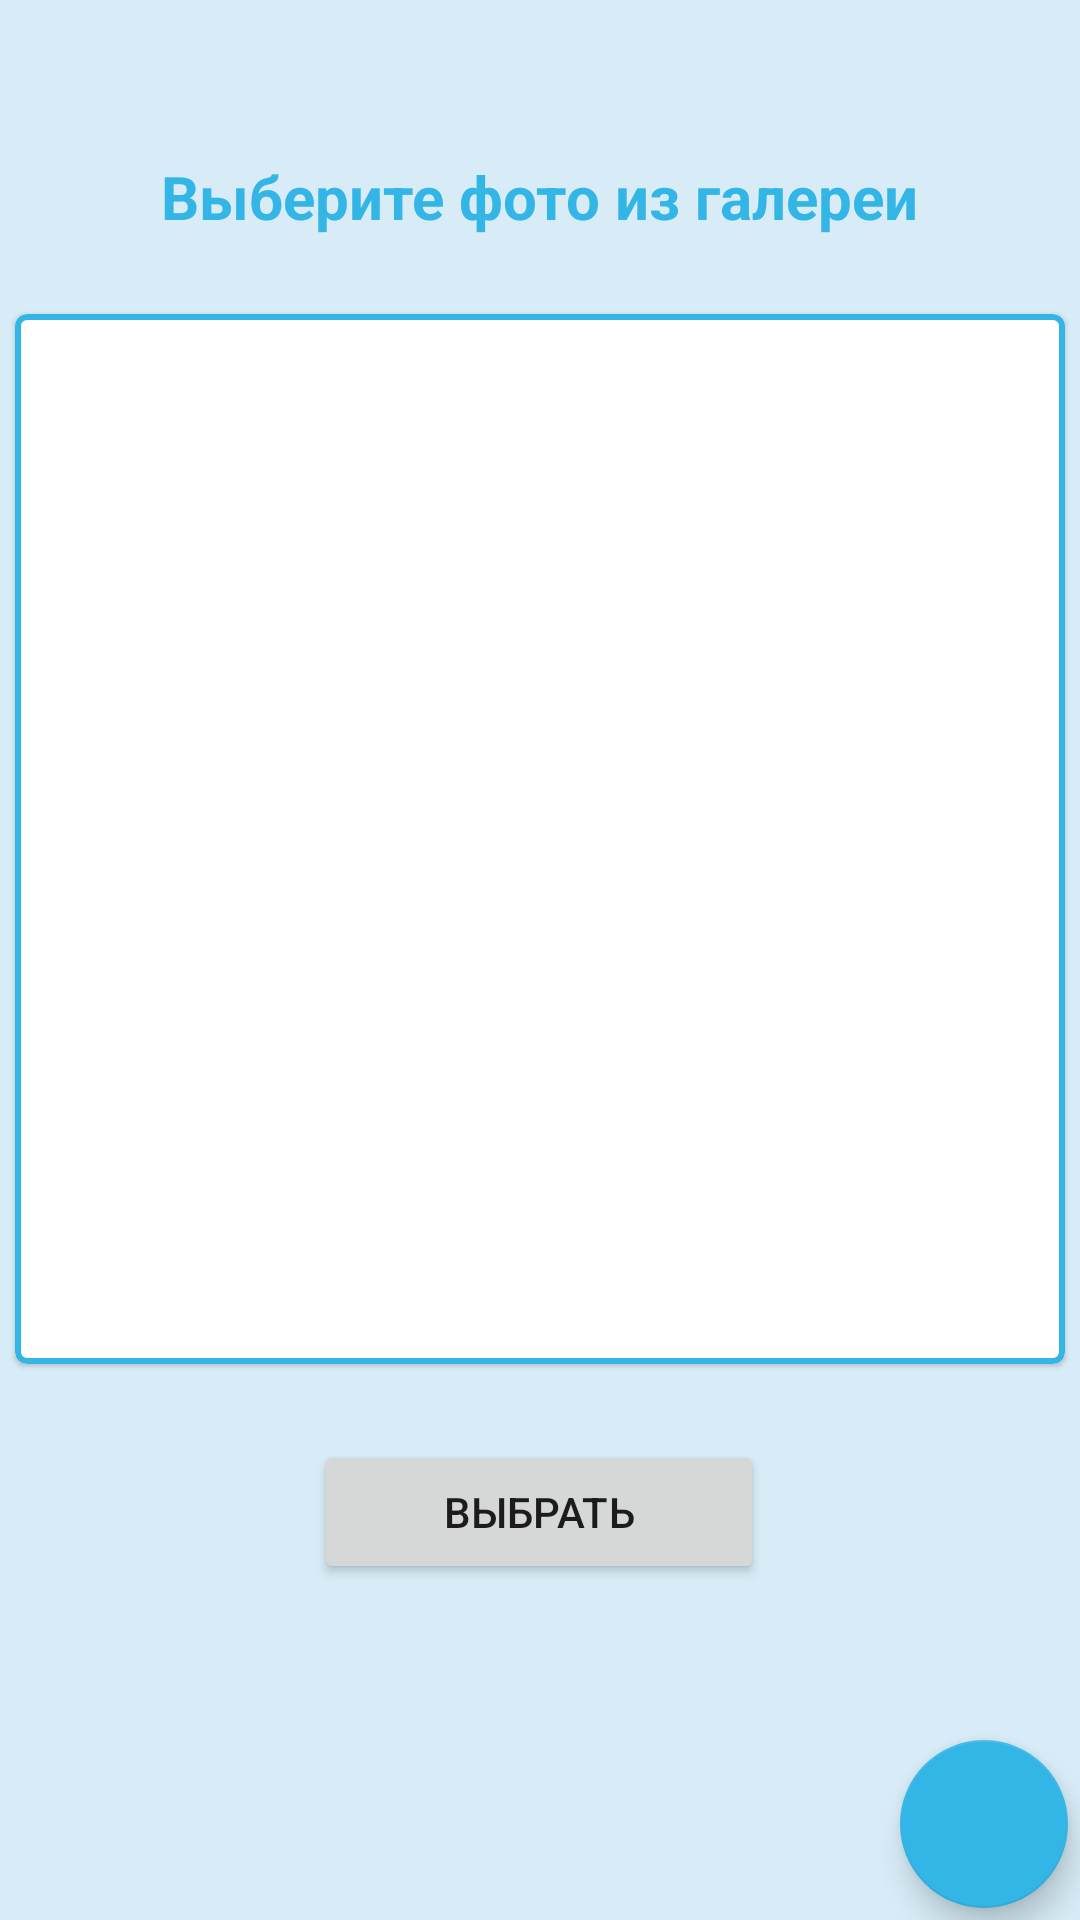

Layout XML and referenced resources for this Android screen:
<!-- AndroidManifest.xml: application theme Theme.ClothesApp -->
<!-- res/layout/fragment_add_image.xml -->
<?xml version="1.0" encoding="utf-8"?>
<androidx.constraintlayout.widget.ConstraintLayout xmlns:android="http://schemas.android.com/apk/res/android"
    xmlns:app="http://schemas.android.com/apk/res-auto"
    xmlns:tools="http://schemas.android.com/tools"
    android:layout_width="match_parent"
    android:layout_height="match_parent"
    tools:context=".fragment.AddImageFragment"
    android:background="@color/white_01">

    <TextView
        android:id="@+id/textView"
        android:layout_width="wrap_content"
        android:layout_height="wrap_content"
        android:layout_marginTop="52dp"
        android:text="Выберите фото из галереи"
        android:textColor="@color/second_main"
        android:textSize="20dp"
        android:textStyle="bold"
        app:layout_constraintEnd_toEndOf="parent"
        app:layout_constraintStart_toStartOf="parent"
        app:layout_constraintTop_toTopOf="parent" />

    <Button
        android:id="@+id/button"
        android:layout_width="150dp"
        android:layout_height="wrap_content"
        android:layout_marginBottom="112dp"
        android:text="Выбрать"
        app:layout_constraintBottom_toBottomOf="parent"
        app:layout_constraintEnd_toEndOf="parent"
        app:layout_constraintHorizontal_bias="0.498"
        app:layout_constraintStart_toStartOf="parent" />
    <com.google.android.material.card.MaterialCardView
        android:id="@+id/imageCard"
        android:layout_width="350dp"
        android:layout_height="350dp"
        app:layout_constraintBottom_toTopOf="@+id/button"
        app:layout_constraintEnd_toEndOf="parent"
        app:layout_constraintStart_toStartOf="parent"
        app:layout_constraintTop_toBottomOf="@+id/textView"
        app:strokeWidth="2dp"
        app:strokeColor="@color/second_main">
        <ImageView
            android:id="@+id/imageView"
            android:layout_width="match_parent"
            android:layout_height="match_parent"
            android:src="@drawable/clotheshanger"/>
    </com.google.android.material.card.MaterialCardView>

    <TextView
        android:visibility="gone"
        android:id="@+id/textViewType"
        android:layout_width="wrap_content"
        android:layout_height="wrap_content"
        android:layout_marginTop="12dp"
        android:text="*Тип: (Верх/Низ)*"
        android:textSize="20dp"
        android:textStyle="bold"
        android:textColor="@color/second_main"
        app:layout_constraintEnd_toEndOf="parent"
        app:layout_constraintHorizontal_bias="0.498"
        app:layout_constraintStart_toStartOf="parent"
        app:layout_constraintTop_toBottomOf="@+id/imageCard" />

    <TextView
        android:visibility="gone"
        android:id="@+id/textViewName"
        android:layout_width="wrap_content"
        android:layout_height="wrap_content"
        android:layout_marginTop="20dp"
        android:text="*Название одежды*"
        android:textSize="20dp"
        android:textColor="@color/second_main"
        android:textStyle="bold"
        app:layout_constraintEnd_toEndOf="parent"
        app:layout_constraintHorizontal_bias="0.498"
        app:layout_constraintStart_toStartOf="parent"
        app:layout_constraintTop_toBottomOf="@+id/textViewType" />

    <com.google.android.material.floatingactionbutton.FloatingActionButton
        android:id="@+id/fabOk"
        android:layout_width="wrap_content"
        android:layout_height="wrap_content"
        android:layout_marginEnd="4dp"
        android:layout_marginBottom="4dp"
        android:clickable="true"
        android:src="@drawable/ic_baseline_check_24"
        app:layout_constraintBottom_toBottomOf="parent"
        app:layout_constraintEnd_toEndOf="parent"/>
</androidx.constraintlayout.widget.ConstraintLayout>
<!-- resources referenced by this layout -->
<resources>
  <color name="second_main">@android:color/holo_blue_light</color>
  <color name="white_01">#d7ecf7</color>
  <style name="Theme.ClothesApp" parent="Theme.MaterialComponents.DayNight.DarkActionBar">
          
          <item name="colorPrimary">@color/main</item>
          <item name="colorPrimaryVariant">@android:color/holo_green_dark</item>
          <item name="colorOnPrimary">@color/white</item>
          
          <item name="colorSecondary">@color/second_main</item>
          <item name="colorSecondaryVariant">@color/second_main</item>
          <item name="colorOnSecondary">@color/black</item>
          
          <item name="android:statusBarColor" tools:targetApi="l">?attr/colorPrimaryVariant</item>
          
      </style>
  <color name="main">#6B9D02</color>
  <color name="white">#FFFFFFFF</color>
  <color name="black">#FF000000</color>
</resources>
